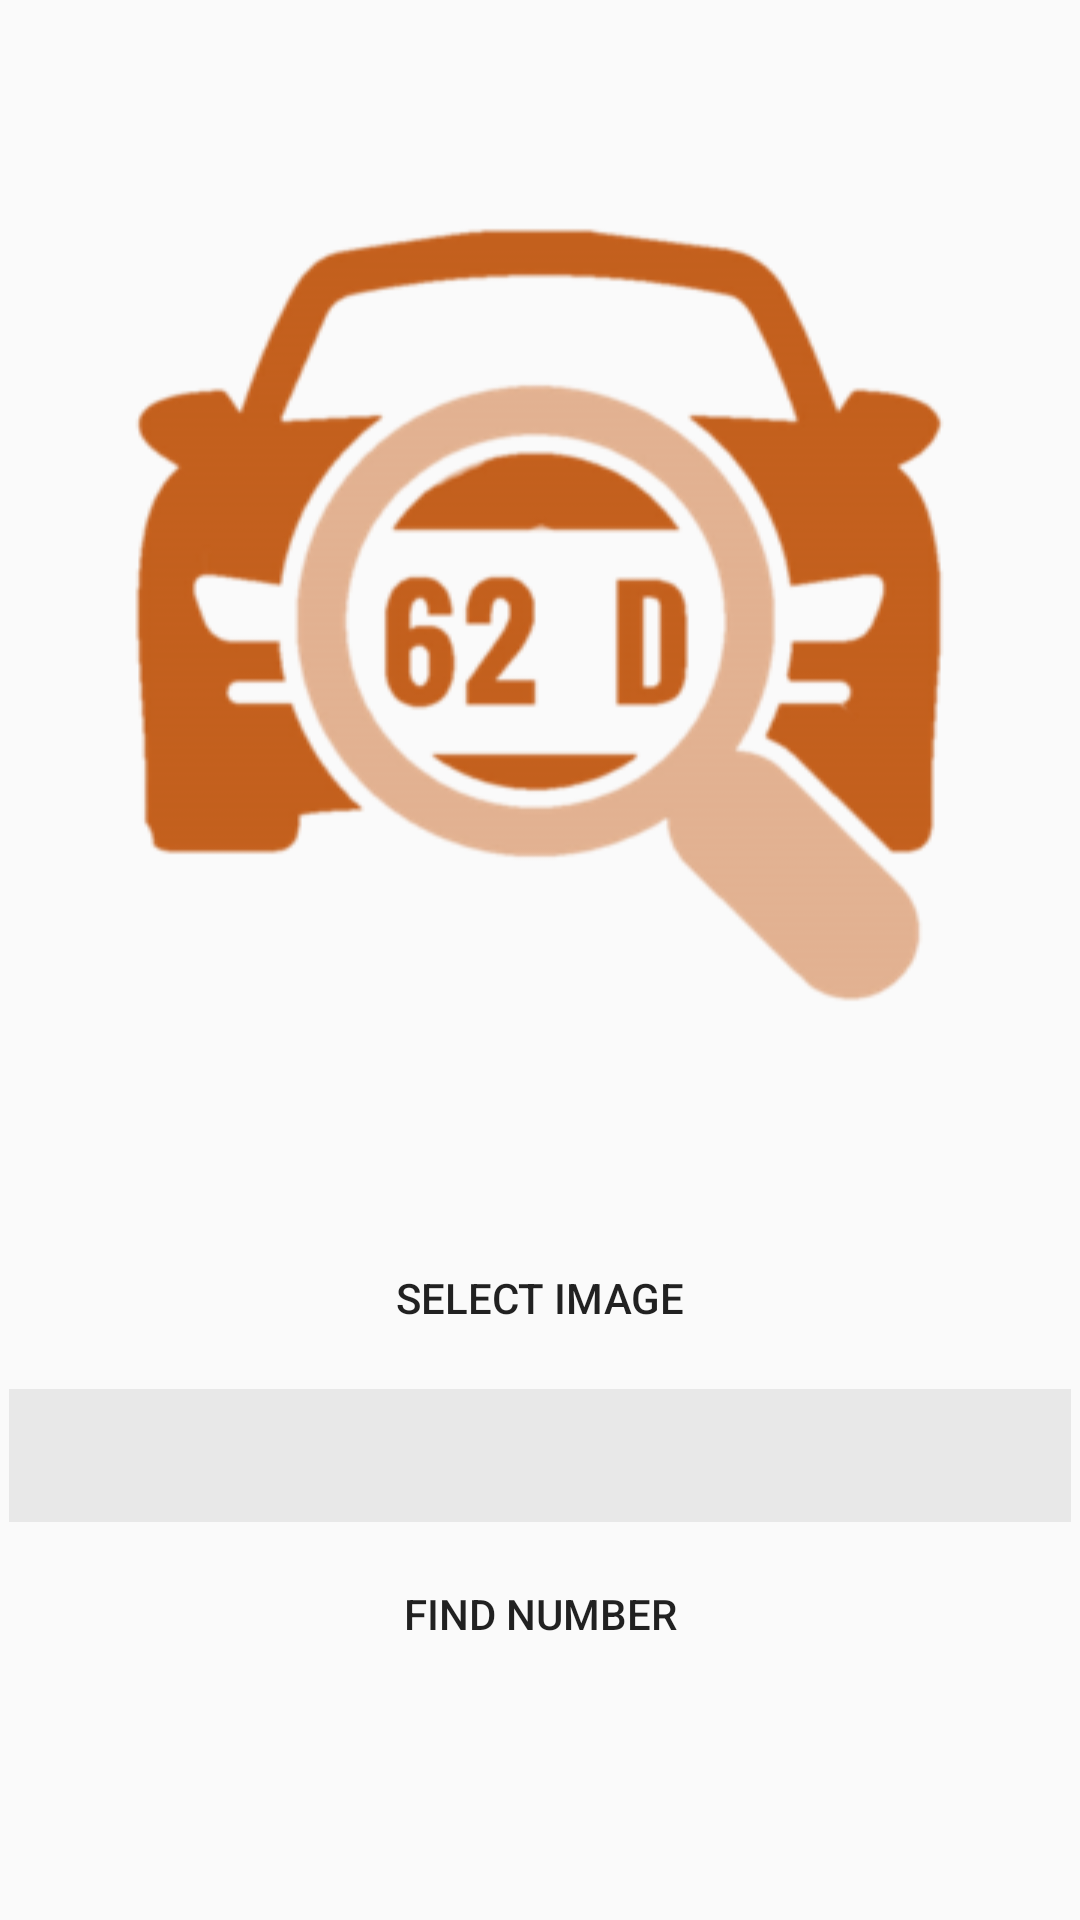

Produce the Android XML layout that renders to this screen, including the resource entries it uses.
<!-- AndroidManifest.xml: application theme Theme.CarNumberDetection -->
<!-- res/layout/activity_plate_detection.xml -->
<?xml version="1.0" encoding="utf-8"?>
<LinearLayout xmlns:android="http://schemas.android.com/apk/res/android"
    xmlns:app="http://schemas.android.com/apk/res-auto"
    xmlns:tools="http://schemas.android.com/tools"
    android:layout_width="match_parent"
    android:layout_height="match_parent"
    tools:context=".PlateDetectionActivity"
    android:layout_margin="10dp"
    android:orientation="vertical">


    <ImageView
        android:layout_marginTop="5dp"
        android:id="@+id/image_view"
        android:layout_gravity="center"
        android:layout_width="wrap_content"
        android:layout_height="400dp"
        android:src="@drawable/logo"/>
    <Button
    android:id="@+id/button_save"
    android:layout_width="match_parent"
    android:layout_height="55dp"
    android:background="@drawable/gradient_light"
    android:text="Select Image" />
    <TextView
        android:id="@+id/text_view"
        android:layout_width="match_parent"
        android:layout_height="wrap_content"
        android:background="#E8E8E8"
        android:layout_margin="3dp"
        android:text=""
        android:textAlignment="center"
        android:padding="10dp"
        android:textSize="18sp"
        android:textStyle="bold"
        android:textColor="@color/black"
        />
    <Button
        android:id="@+id/button_text"
        android:text="Find Number"
        android:layout_width="match_parent"
        android:layout_height="55dp"
        android:background="@drawable/gradient_light"/>


</LinearLayout>
<!-- resources referenced by this layout -->
<resources>
  <!-- drawable logo: png bitmap (drawable, 33527 bytes) -->
  <style name="Theme.CarNumberDetection" parent="Theme.AppCompat.DayNight.NoActionBar">
          
          <item name="colorPrimary">@color/purple_500</item>
          <item name="colorPrimaryVariant">@color/purple_700</item>
          <item name="colorOnPrimary">@color/white</item>
          
          <item name="colorSecondary">@color/teal_200</item>
          <item name="colorSecondaryVariant">@color/teal_700</item>
          <item name="colorOnSecondary">@color/black</item>
          
          <item name="android:statusBarColor">?attr/colorPrimaryVariant</item>
          
      </style>
  <!-- not gathered from this repository: default colours our renderer supplied (Android Studio template values) -->
  <color name="purple_500">#FF6200EE</color>
  <color name="purple_700">#FF3700B3</color>
  <color name="teal_200">#FF03DAC5</color>
  <color name="teal_700">#FF018786</color>
  <color name="black">#FF000000</color>
  <color name="white">#FFFFFFFF</color>
</resources>
